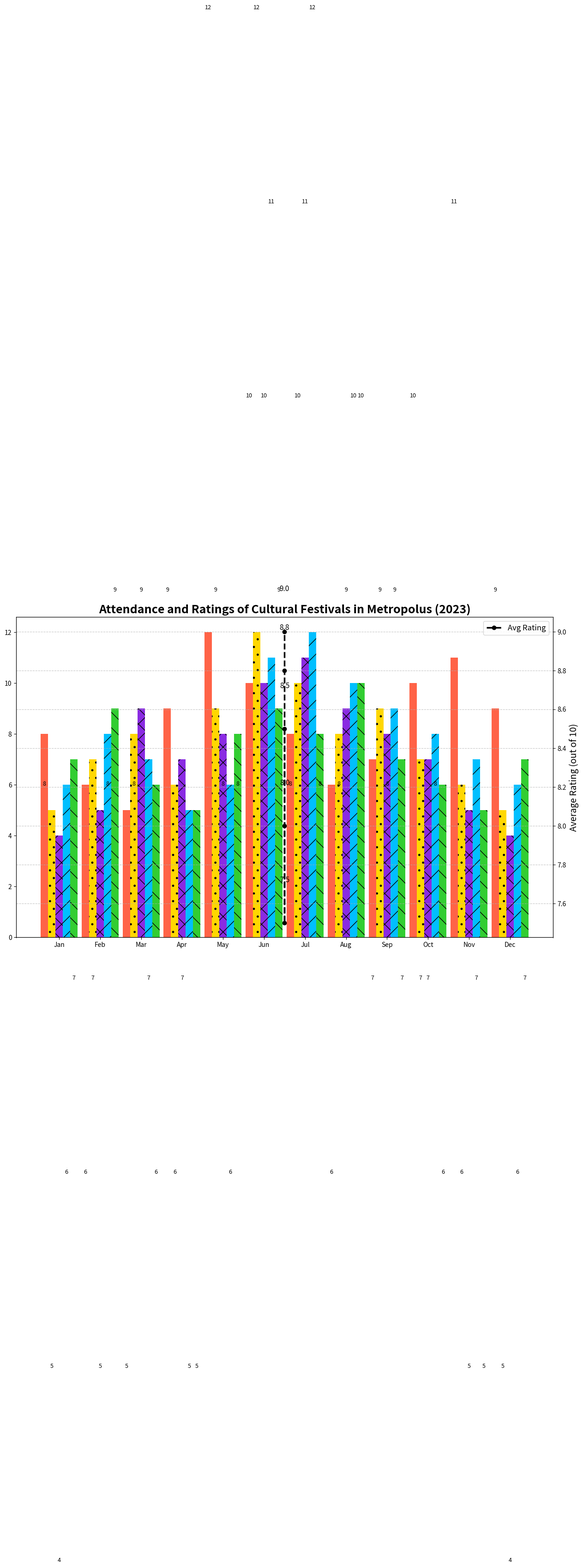

Here is the Python script that generated this plot:
import matplotlib.pyplot as plt
import numpy as np

# Backstory:
# The city of Metropolus is known for its vibrant cultural scene, and every year, the Metropolus Cultural Committee organizes various events. 
# This year's highlight was the "Cultural Festivals of Metropolus 2023" with different types of festivals held throughout the year.
# This chart displays the attendance figures across different months for various festival types. Additionally, it includes a line plot representing 
# the average rating each festival received from attendees.

# Festival types and months
festival_types = ['Music', 'Food', 'Art', 'Film', 'Technology']
months = ['Jan', 'Feb', 'Mar', 'Apr', 'May', 'Jun', 'Jul', 'Aug', 'Sep', 'Oct', 'Nov', 'Dec']

# Attendance data (number of attendees in thousands)
attendance_data = [
    [8, 6, 5, 9, 12, 10, 8, 6, 7, 10, 11, 9],  # Music
    [5, 7, 8, 6, 9, 12, 10, 8, 9, 7, 6, 5],  # Food
    [4, 5, 9, 7, 8, 10, 11, 9, 8, 7, 5, 4],  # Art
    [6, 8, 7, 5, 6, 11, 12, 10, 9, 8, 7, 6],  # Film
    [7, 9, 6, 5, 8, 9, 8, 10, 7, 6, 5, 7]    # Technology
]

# Average rating data (out of 10, one value per festival category)
avg_ratings = [8.5, 8.0, 7.5, 8.8, 9.0]

# Styling
bar_width = 0.18
index = np.arange(len(months))

# Set up the figure
plt.figure(figsize=(15, 9))

# Colors and patterns
colors = ['#FF6347', '#FFD700', '#8A2BE2', '#00BFFF', '#32CD32']
patterns = ["", ".", "x", "/", "\\"]

# Plotting the data
for i, (festival, color, pattern) in enumerate(zip(festival_types, colors, patterns)):
    plt.bar(index + i * bar_width, attendance_data[i], bar_width, label=festival, color=color, hatch=pattern)

# Adding a secondary y-axis for the average rating
ax2 = plt.gca().twinx()
ax2.plot([index.mean() + 2 * bar_width] * len(avg_ratings), avg_ratings, color='black', marker='o', linestyle='--', linewidth=2.5, label='Avg Rating')

# Title and labels
plt.title('Attendance and Ratings of Cultural Festivals in Metropolus (2023)', fontsize=18, fontweight='bold')
plt.xlabel('Months', fontsize=14)
plt.ylabel('Number of Attendees (Thousands)', fontsize=14)
ax2.set_ylabel('Average Rating (out of 10)', fontsize=14)

# Placing x-ticks in the middle of groups
plt.xticks(index + bar_width * 2, months, fontsize=12, rotation=45)

# Adding annotations for each bar
for i, monthly_data in enumerate(attendance_data):
    for j, count in enumerate(monthly_data):
        plt.text(index[j] + i * bar_width, count + 0.2, str(count), ha='center', va='bottom', fontsize=9)

# Adding annotations for average ratings
for i, rating in enumerate(avg_ratings):
    ax2.text(index.mean() + 2 * bar_width, rating + 0.2, f'{rating}', ha='center', va='bottom', fontsize=11, color='black')

# Adding a legend
plt.legend(title="Festival Type", fontsize=12, loc='upper left', bbox_to_anchor=(0.1, 1.0))
ax2.legend(loc='upper right', fontsize=12)

# Adding gridlines
plt.grid(axis='y', linestyle='--', alpha=0.7)

# Automatically adjust the plot
plt.tight_layout()

# Display the plot
plt.show()
